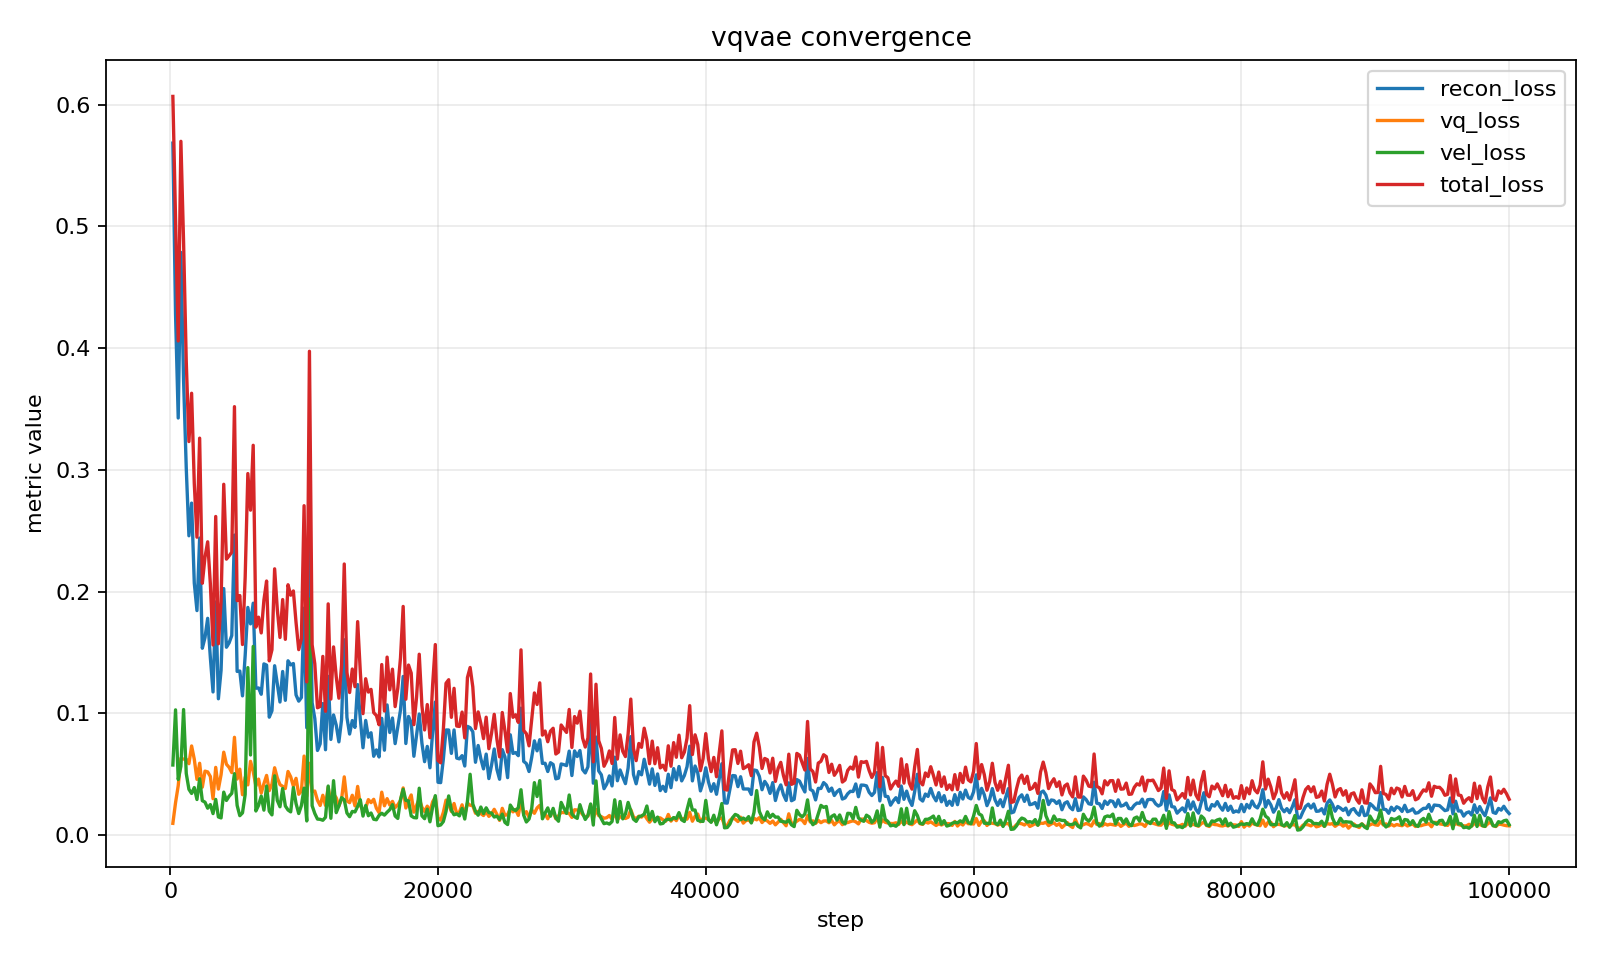

Data behind this chart, as committed beside it:
step, recon_loss, vq_loss, vel_loss, total_loss
200, 0.5683, 0.009602, 0.05752, 0.6067
400, 0.4279, 0.02654, 0.1028, 0.5058
600, 0.3425, 0.04049, 0.04558, 0.4058
800, 0.4785, 0.06302, 0.0565, 0.5698
1000, 0.3732, 0.06236, 0.1031, 0.4871
1200, 0.3015, 0.06229, 0.05058, 0.3891
1400, 0.2458, 0.05861, 0.03755, 0.3232
1600, 0.2726, 0.07316, 0.03413, 0.3628
1800, 0.207, 0.06224, 0.03898, 0.2887
2000, 0.1844, 0.04568, 0.02917, 0.2446
2200, 0.2439, 0.05896, 0.04623, 0.326
2400, 0.1534, 0.0393, 0.0282, 0.2068
2600, 0.1622, 0.05247, 0.027, 0.2282
2800, 0.178, 0.05184, 0.02203, 0.2409
3000, 0.1457, 0.04811, 0.02502, 0.2063
3200, 0.1175, 0.0298, 0.01758, 0.1561
3400, 0.1914, 0.05557, 0.02927, 0.2616
3600, 0.1119, 0.03772, 0.01486, 0.1571
3800, 0.1352, 0.04955, 0.01404, 0.1918
4000, 0.2024, 0.06805, 0.03523, 0.2881
4200, 0.1542, 0.05817, 0.02841, 0.2266
4400, 0.1578, 0.05559, 0.03184, 0.2293
4600, 0.1639, 0.05128, 0.03422, 0.2323
4800, 0.2464, 0.08028, 0.0504, 0.3518
5000, 0.1344, 0.04596, 0.0243, 0.1925
5200, 0.1347, 0.0541, 0.01589, 0.1967
5400, 0.1143, 0.0331, 0.0182, 0.1565
5600, 0.1474, 0.04752, 0.03334, 0.2116
5800, 0.1869, 0.04118, 0.1375, 0.2969
6000, 0.1734, 0.06054, 0.06575, 0.2668
6200, 0.1904, 0.0522, 0.1549, 0.3201
6400, 0.1206, 0.0403, 0.01974, 0.1707
6600, 0.1208, 0.04594, 0.02436, 0.1789
6800, 0.1156, 0.03441, 0.03194, 0.166
7000, 0.1406, 0.04216, 0.02042, 0.1929
7200, 0.1396, 0.04896, 0.04024, 0.2086
7400, 0.0968, 0.03645, 0.01963, 0.1431
7600, 0.1021, 0.0418, 0.01654, 0.1522
7800, 0.1391, 0.05525, 0.04864, 0.2186
8000, 0.1243, 0.04685, 0.02838, 0.1853
8200, 0.1092, 0.0414, 0.0232, 0.1622
8400, 0.1343, 0.03998, 0.03823, 0.1934
8600, 0.1106, 0.0382, 0.02385, 0.1608
8800, 0.1431, 0.05219, 0.02056, 0.2056
9000, 0.1397, 0.04778, 0.019, 0.197
9200, 0.1408, 0.04014, 0.03895, 0.2005
9400, 0.1151, 0.04657, 0.02582, 0.1745
9600, 0.11, 0.03349, 0.01766, 0.1523
9800, 0.1129, 0.03613, 0.02422, 0.1612
10000, 0.1864, 0.06485, 0.03853, 0.2705
10200, 0.08811, 0.03189, 0.01156, 0.1258
10400, 0.2415, 0.05892, 0.1939, 0.3973
10600, 0.1087, 0.03557, 0.02411, 0.1563
10800, 0.09574, 0.03612, 0.01768, 0.1407
11000, 0.06946, 0.02852, 0.01309, 0.1045
11200, 0.07487, 0.02427, 0.01289, 0.1056
11400, 0.108, 0.03266, 0.01212, 0.1467
11600, 0.07007, 0.0243, 0.01457, 0.1017
11800, 0.1303, 0.03938, 0.04026, 0.1898
12000, 0.07852, 0.02629, 0.01374, 0.1117
... 440 more rows
